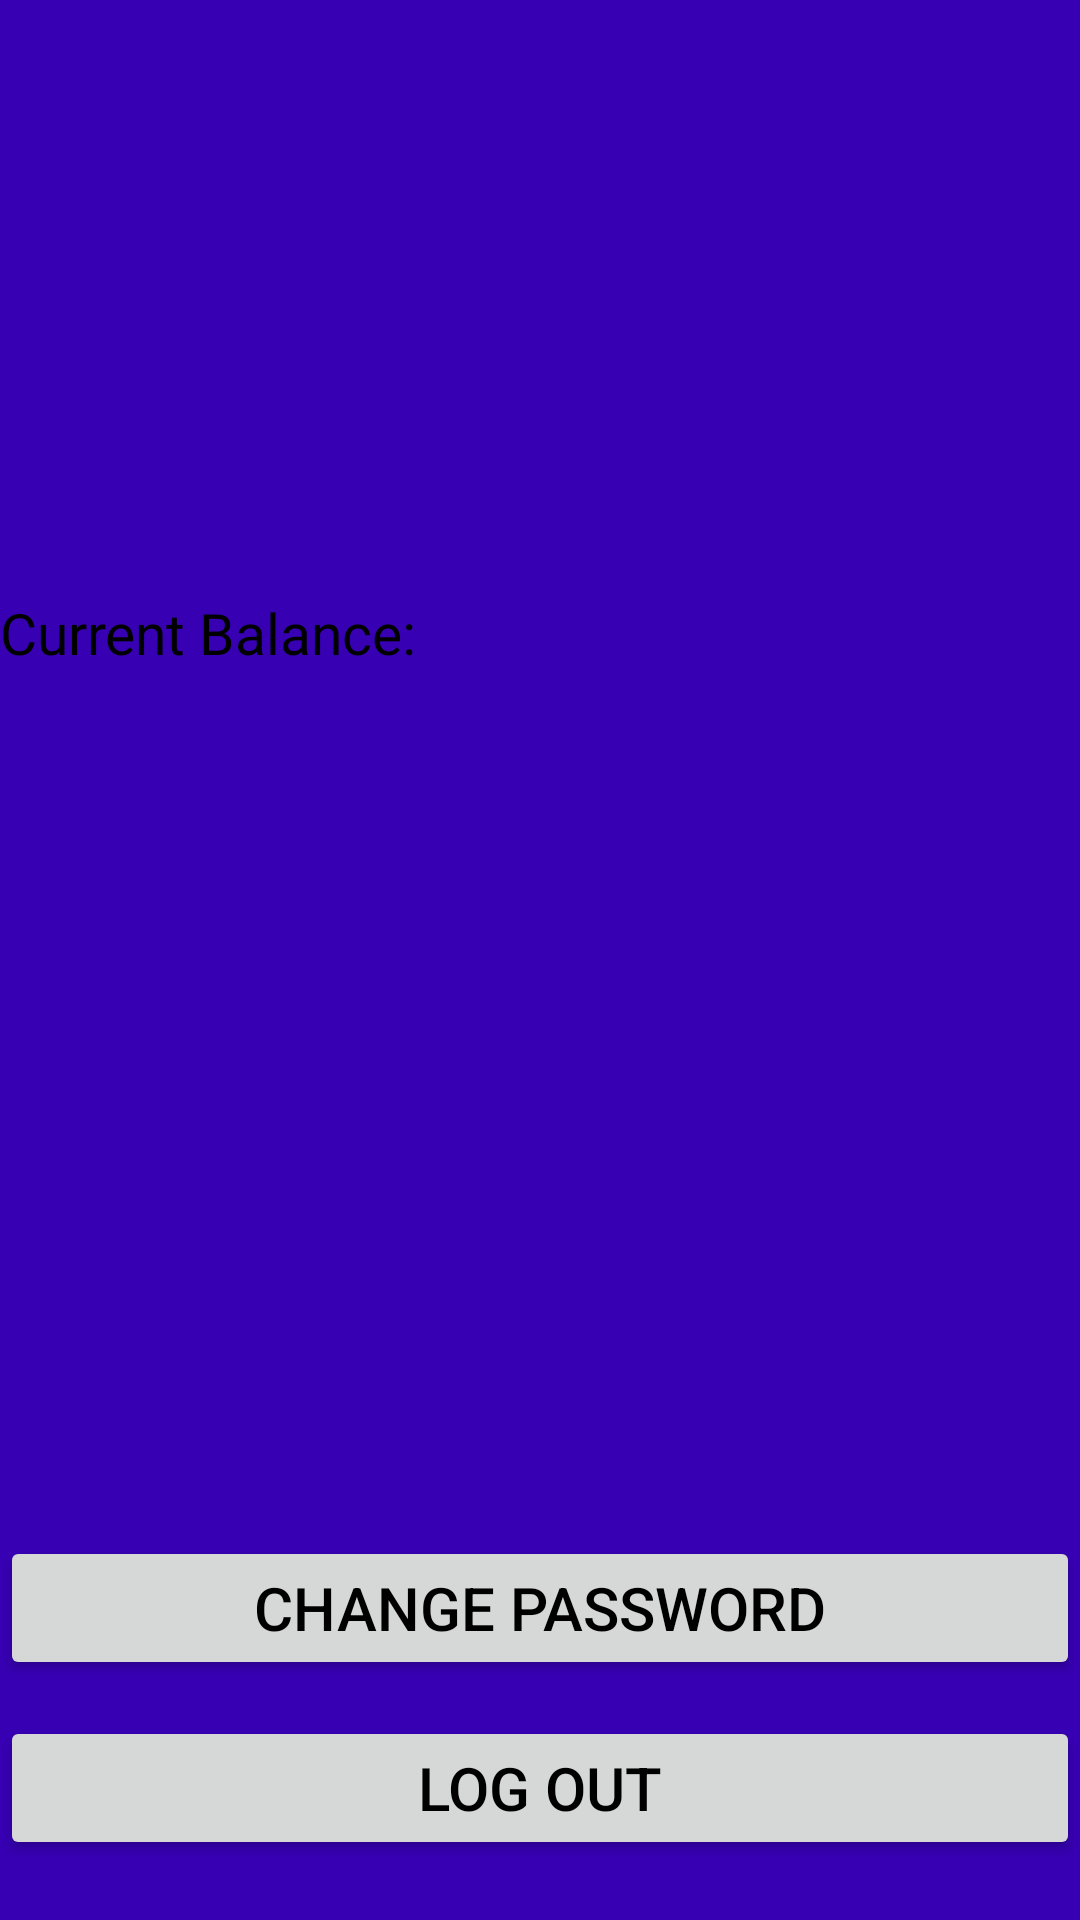

The Android layout XML behind this screen, and the referenced resources:
<!-- AndroidManifest.xml: application theme Theme.Samazon -->
<!-- res/layout/activity_profile.xml -->
<?xml version="1.0" encoding="utf-8"?>
<androidx.constraintlayout.widget.ConstraintLayout xmlns:android="http://schemas.android.com/apk/res/android"
    xmlns:app="http://schemas.android.com/apk/res-auto"
    xmlns:tools="http://schemas.android.com/tools"
    android:layout_width="match_parent"
    android:layout_height="match_parent"
    android:background="@color/purple_700"
    tools:context=".ProfileActivity">

    <TextView
        android:id="@+id/emailShow"
        android:layout_width="match_parent"
        android:layout_height="wrap_content"
        android:text=""
        android:textColor="@color/black"
        android:layout_marginTop="40dp"
        android:textSize="24sp"
        app:layout_constraintEnd_toEndOf="parent"
        app:layout_constraintStart_toStartOf="parent"
        app:layout_constraintTop_toTopOf="parent" />


    <TextView
        android:id="@+id/userId"
        android:layout_width="match_parent"
        android:layout_height="wrap_content"
        android:layout_marginTop="50dp"
        android:text=""
        android:textColor="@color/black"
        android:textSize="19sp"
        app:layout_constraintTop_toBottomOf="@+id/emailShow" />


    <TextView
        android:id="@+id/textView7"
        android:layout_width="match_parent"
        android:layout_height="wrap_content"
        android:textSize="19sp"
        android:text="Current Balance: "
        android:textColor="@color/black"
        android:layout_marginTop="50dp"
        app:layout_constraintEnd_toEndOf="parent"
        app:layout_constraintStart_toStartOf="parent"
        app:layout_constraintTop_toBottomOf="@+id/userId" />

    <Button
        android:id="@+id/changePassword"
        android:layout_width="match_parent"
        android:layout_height="wrap_content"
        android:textColor="@color/black"
        android:textSize="20sp"
        android:layout_marginBottom="80dp"
        android:text="Change Password"
        app:layout_constraintBottom_toBottomOf="parent"
        app:layout_constraintEnd_toEndOf="parent"
        app:layout_constraintStart_toStartOf="parent" />

    <Button
        android:id="@+id/buttonLogOut"
        android:layout_width="match_parent"
        android:layout_height="wrap_content"
        android:textColor="@color/black"
        android:textSize="20sp"
        android:layout_marginBottom="20dp"
        android:text="Log Out"
        app:layout_constraintBottom_toBottomOf="parent"
        app:layout_constraintEnd_toEndOf="parent"
        app:layout_constraintStart_toStartOf="parent" />


</androidx.constraintlayout.widget.ConstraintLayout>
<!-- resources referenced by this layout -->
<resources>
  <style name="Theme.Samazon" parent="Theme.MaterialComponents.DayNight.DarkActionBar">
          
          <item name="colorPrimary">@color/purple_500</item>
          <item name="colorPrimaryVariant">@color/purple_700</item>
          <item name="colorOnPrimary">@color/white</item>
          
          <item name="colorSecondary">@color/teal_200</item>
          <item name="colorSecondaryVariant">@color/teal_700</item>
          <item name="colorOnSecondary">@color/black</item>
          
          <item name="android:statusBarColor" tools:targetApi="l">?attr/colorPrimaryVariant</item>
          
      </style>
  <!-- not gathered from this repository: default colours our renderer supplied (Android Studio template values) -->
  <color name="purple_500">#FF6200EE</color>
  <color name="purple_700">#FF3700B3</color>
  <color name="teal_200">#FF03DAC5</color>
  <color name="teal_700">#FF018786</color>
  <color name="black">#FF000000</color>
  <color name="white">#FFFFFFFF</color>
</resources>
